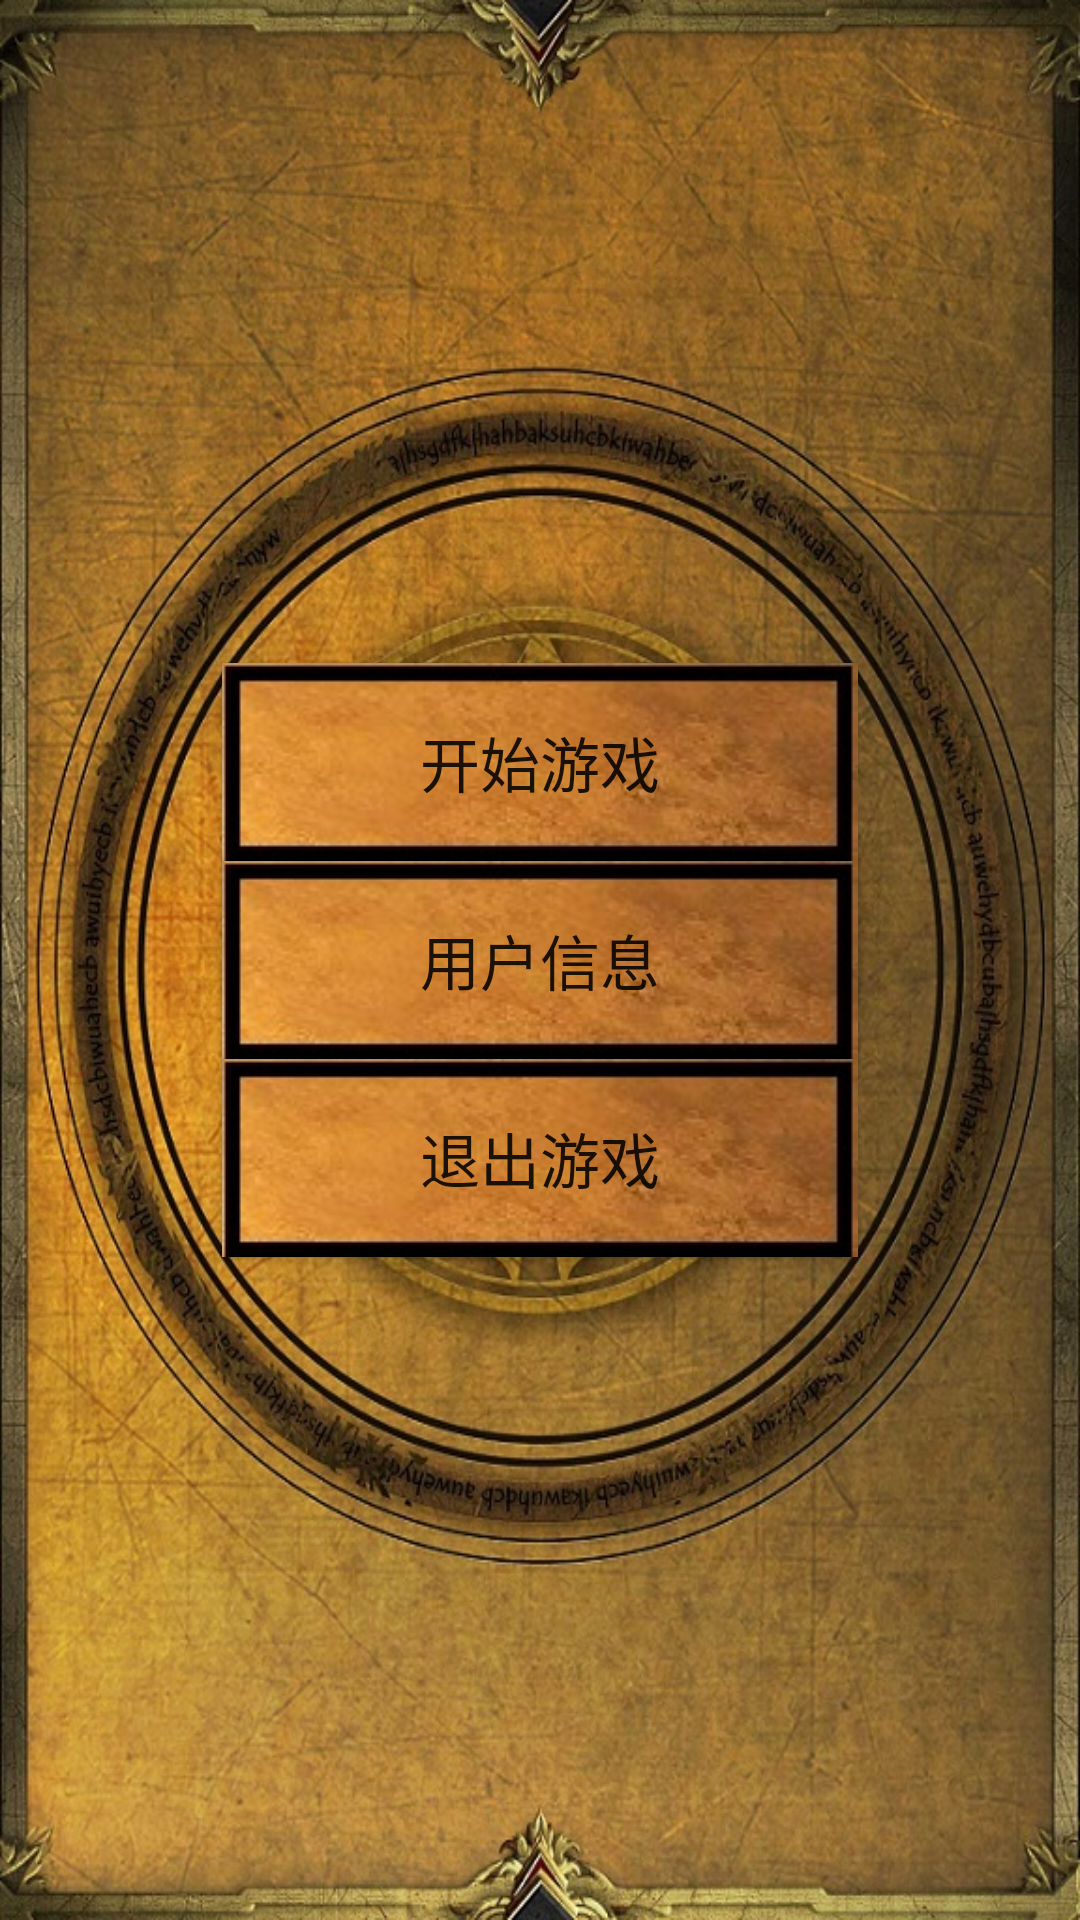

Layout XML and referenced resources for this Android screen:
<!-- AndroidManifest.xml: activity theme Theme.AppCompat.Light.NoActionBar -->
<!-- res/layout/activity_start.xml -->
<?xml version="1.0" encoding="utf-8"?>
<LinearLayout xmlns:android="http://schemas.android.com/apk/res/android"
    android:layout_width="match_parent"
    android:layout_height="match_parent"
    android:background="@drawable/dragon"
    android:orientation="vertical"
    android:gravity="center">

    <Button
        android:id="@+id/st_btGame"
        android:background="@drawable/start_bt_back"
        android:layout_width="wrap_content"
        android:layout_height="wrap_content"
        android:textSize="20sp"
        android:text="@string/start_game"/>

    <Button
        android:id="@+id/st_btUserInfo"
        android:background="@drawable/start_bt_back"
        android:layout_width="wrap_content"
        android:layout_height="wrap_content"
        android:textSize="20sp"
        android:text="@string/user_info"/>

    <Button
        android:id="@+id/st_btExit"
        android:background="@drawable/start_bt_back"
        android:layout_width="wrap_content"
        android:layout_height="wrap_content"
        android:textSize="20sp"
        android:text="@string/exit"/>

</LinearLayout>
<!-- resources referenced by this layout -->
<resources>
  <!-- drawable dragon: jpg bitmap (drawable, 247023 bytes) -->
  <!-- drawable start_bt_back: jpg bitmap (drawable-v24, 6883 bytes) -->
  <string name="exit">退出游戏</string>
  <string name="start_game">开始游戏</string>
  <string name="user_info">用户信息</string>
</resources>
